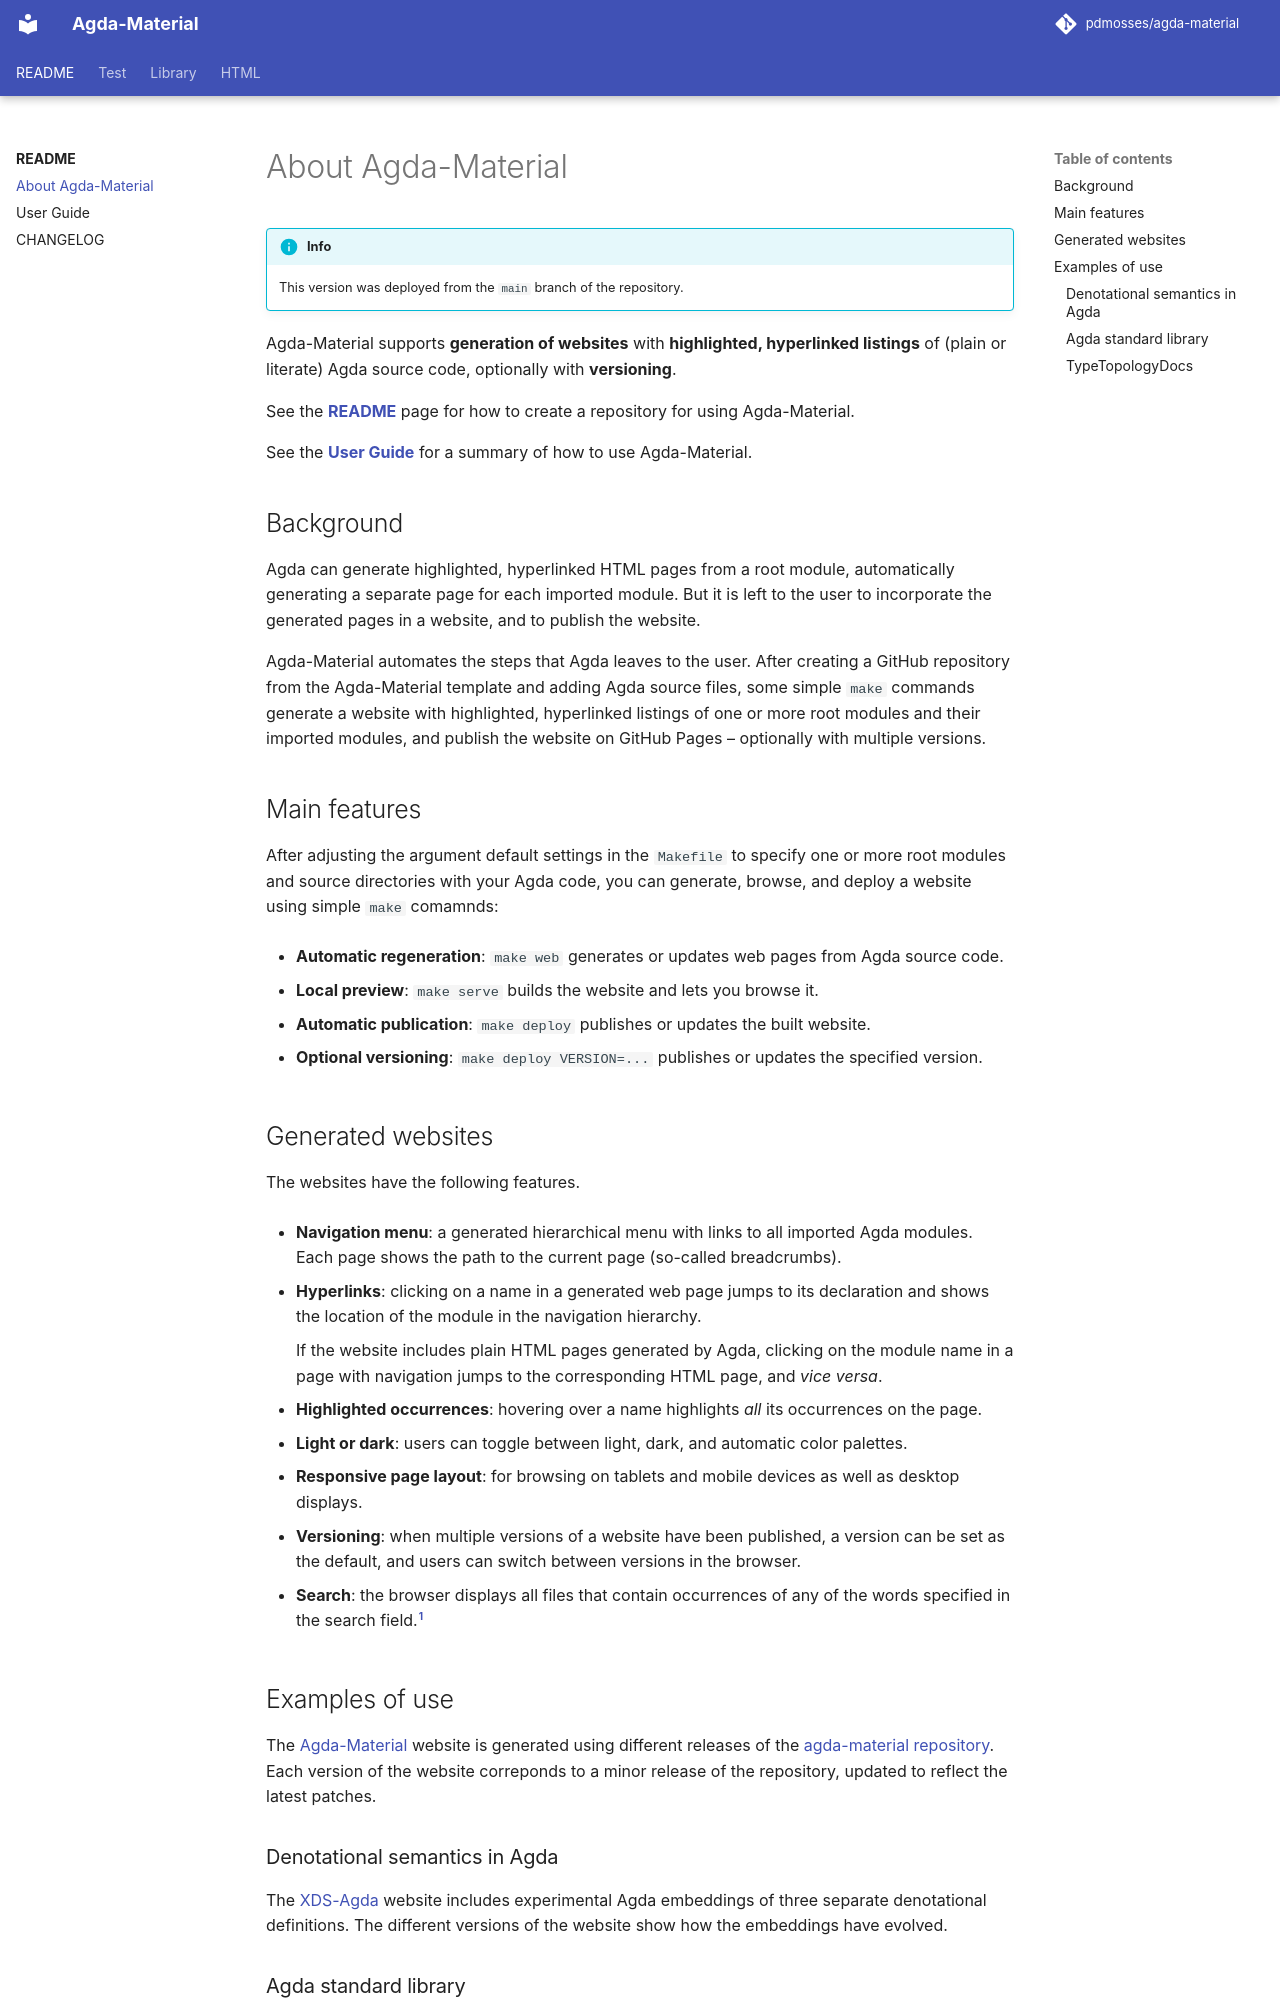

repository: pdmosses/agda-material · page: 0.2/about/index.html · generator: mkdocs

# About Agda-Material

!!! info

    This version was deployed from the `main` branch of the repository.

Agda-Material supports **generation of websites** with
**highlighted, hyperlinked listings** of (plain or literate) Agda source code,
optionally with **versioning**.

See the **[README]** page for how to create a repository for using
Agda-Material.

See the **[User Guide]** for a summary of how to use Agda-Material.

## Background

Agda can generate highlighted, hyperlinked HTML pages from a root module,
automatically generating a separate page for each imported module. But it is
left to the user to incorporate the generated pages in a website, and to
publish the website.

Agda-Material automates the steps that Agda leaves to the user. After creating
a GitHub repository from the Agda-Material template and adding Agda source
files, some simple `make` commands generate a website with highlighted,
hyperlinked listings of one or more root modules and their imported modules,
and publish the website on GitHub Pages – optionally with multiple versions.

## Main features

After adjusting the argument default settings in the `Makefile` to specify
one or more root modules and source directories with your Agda code, you
can generate, browse, and deploy a website using simple `make` comamnds:

  - **Automatic regeneration**:
    `make web` generates or updates web pages from Agda source code.

  - **Local preview**:
    `make serve` builds the website and lets you browse it.

  - **Automatic publication**:
    `make deploy` publishes or updates the built website.

  - **Optional versioning**:
    `make deploy VERSION=...` publishes or updates the specified version.

## Generated websites

The websites have the following features.

  - **Navigation menu**:
    a generated hierarchical menu with links to all imported Agda modules.
    Each page shows the path to the current page (so-called breadcrumbs).

  - **Hyperlinks**:
    clicking on a name in a generated web page jumps to its declaration
    and shows the location of the module in the navigation hierarchy.
    
    If the website includes plain HTML pages generated by Agda,
    clicking on the module name in a page with navigation jumps to the
    corresponding HTML page, and *vice versa*.

  - **Highlighted occurrences**:
    hovering over a name highlights *all* its occurrences on the page.

  - **Light or dark**:
    users can toggle between light, dark, and automatic color palettes.

  - **Responsive page layout**:
    for browsing on tablets and mobile devices as well as desktop displays.

  - **Versioning**:
    when multiple versions of a website have been published, a version can be
    set as the default, and users can switch between versions in the browser.

  - **Search**:
    the browser displays all files that contain occurrences of any of the words
    specified in the search field.[^1]

[^1]:
    Search works best for websites where each page is divided into small
    sections. It is currently of limited use for websites generated from
    large Agda modules. Moreover, it appears that some ASCII characters
    do not produce the expected results (even when escaped by `\`).

## Examples of use

The [Agda-Material] website is generated using different releases of the
[agda-material repository]. Each version of the website correponds to a
minor release of the repository, updated to reflect the latest patches.

### Denotational semantics in Agda

The [XDS-Agda] website includes experimental Agda embeddings of three separate
denotational definitions. The different versions of the website show how the
embeddings have evolved.
